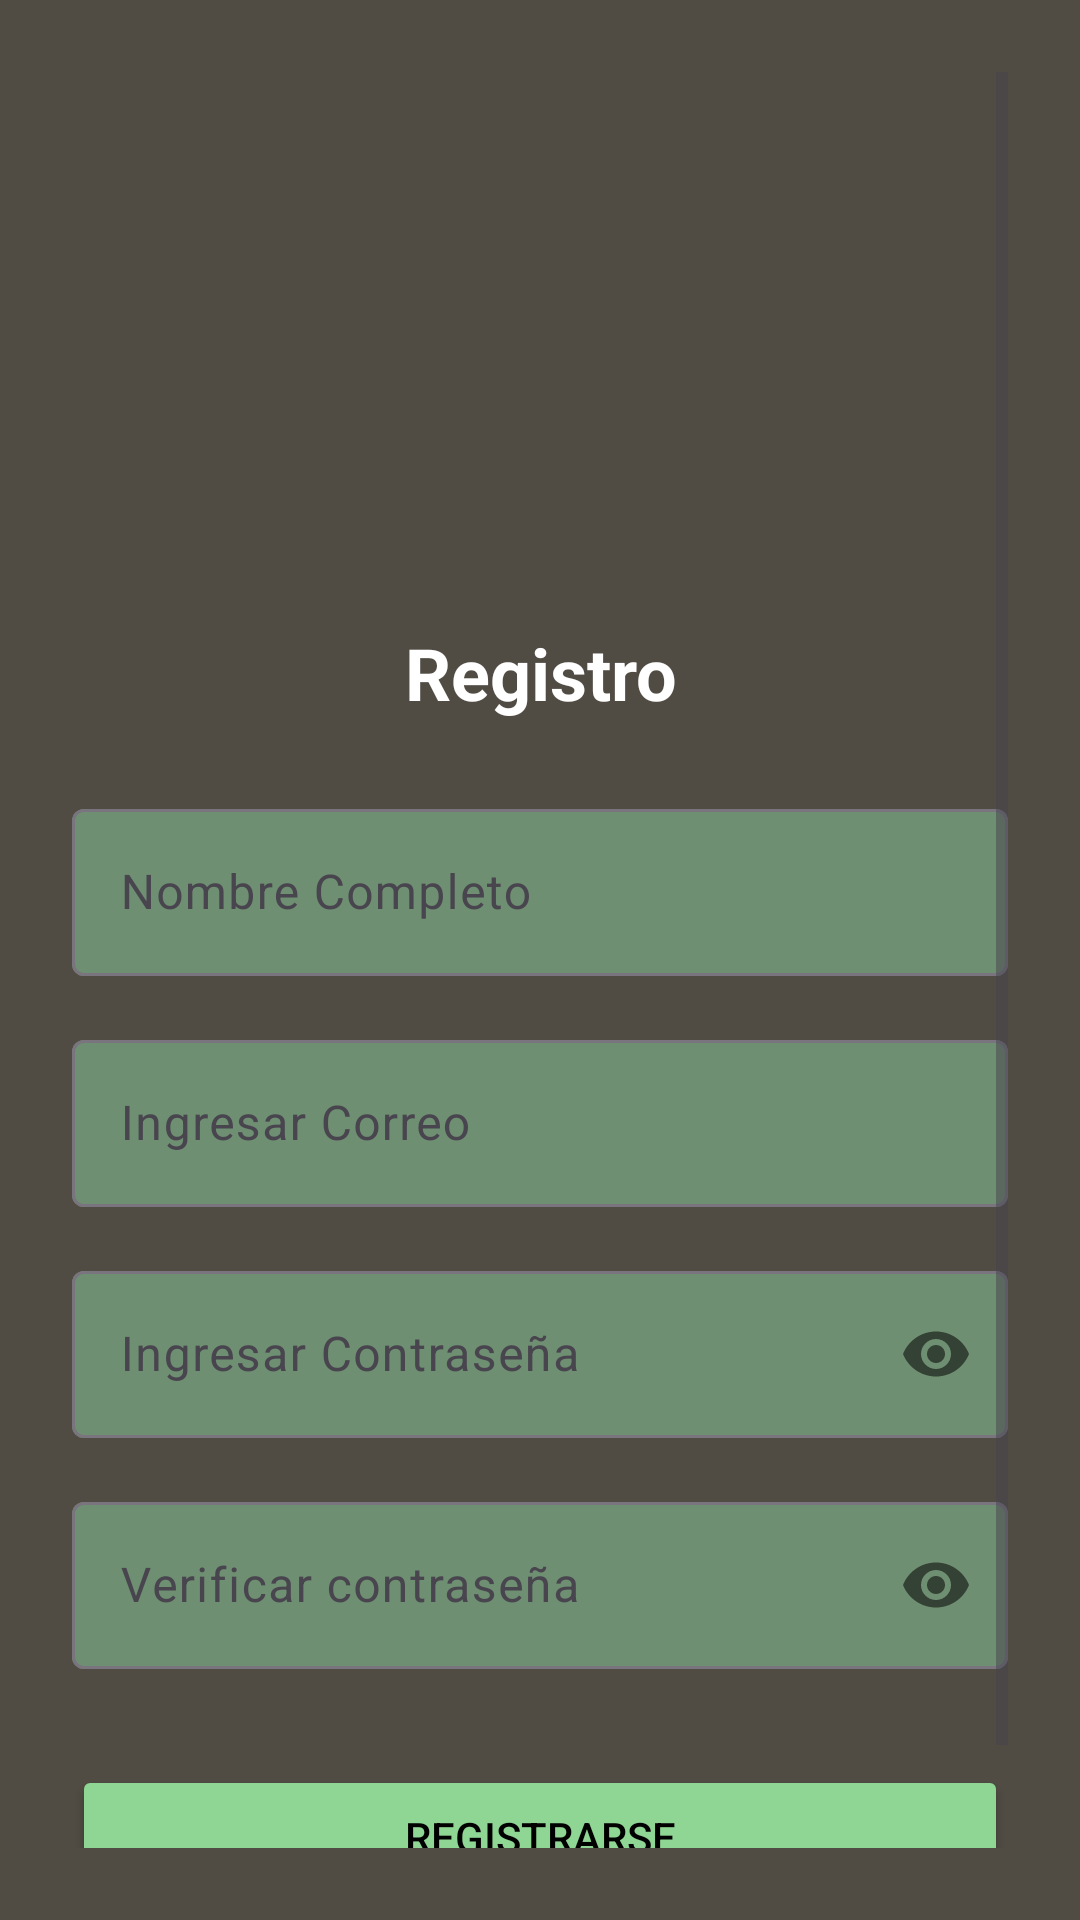

Produce the Android XML layout that renders to this screen, including the resource entries it uses.
<!-- AndroidManifest.xml: activity theme Theme.TorneosUPPue -->
<!-- res/layout/fragment_sign_up.xml -->
<?xml version="1.0" encoding="utf-8"?>
<FrameLayout xmlns:android="http://schemas.android.com/apk/res/android"
    xmlns:tools="http://schemas.android.com/tools"
    xmlns:app="http://schemas.android.com/apk/res-auto"
    android:layout_width="match_parent"
    android:layout_height="match_parent"
    tools:context=".SignUpFragment">

    <ScrollView
        android:layout_width="match_parent"
        android:layout_height="match_parent"
        android:background="@color/dark_bg"
        android:fillViewport="true"
        android:padding="24dp">

        <LinearLayout
            android:layout_width="match_parent"
            android:layout_height="wrap_content"
            android:orientation="vertical">

            <ImageView
                android:layout_width="120dp"
                android:layout_height="120dp"
                android:layout_gravity="center_horizontal"
                android:layout_marginTop="32dp"
                android:layout_marginBottom="32dp"
                android:contentDescription="@string/app_name"
                android:src="@drawable/ic_logo_upp" />

            <TextView
                android:layout_width="match_parent"
                android:layout_height="wrap_content"
                android:text="@string/signup_title"
                android:textAlignment="center"
                android:textColor="@color/white"
                android:textSize="24sp"
                android:textStyle="bold" />

            <com.google.android.material.textfield.TextInputLayout
                android:layout_width="match_parent"
                android:layout_height="wrap_content"
                android:layout_marginTop="24dp"
                app:boxBackgroundColor="@color/muted_green">

                <com.google.android.material.textfield.TextInputEditText
                    android:id="@+id/name_input"
                    android:layout_width="match_parent"
                    android:layout_height="wrap_content"
                    android:hint="@string/in_name"
                    android:textColor="@color/white" />
            </com.google.android.material.textfield.TextInputLayout>

            <com.google.android.material.textfield.TextInputLayout
                android:layout_width="match_parent"
                android:layout_height="wrap_content"
                android:layout_marginTop="16dp"
                app:boxBackgroundColor="@color/muted_green">

                <com.google.android.material.textfield.TextInputEditText
                    android:id="@+id/email_input"
                    android:layout_width="match_parent"
                    android:layout_height="wrap_content"
                    android:inputType="textEmailAddress"
                    android:hint="@string/in_email"
                    android:textColor="@color/white" />
            </com.google.android.material.textfield.TextInputLayout>

            <com.google.android.material.textfield.TextInputLayout
                android:layout_width="match_parent"
                android:layout_height="wrap_content"
                android:layout_marginTop="16dp"
                app:boxBackgroundColor="@color/muted_green"
                app:passwordToggleEnabled="true">

                <com.google.android.material.textfield.TextInputEditText
                    android:id="@+id/password_input"
                    android:layout_width="match_parent"
                    android:layout_height="wrap_content"
                    android:inputType="textPassword"
                    android:hint="@string/in_psswrd"
                    android:textColor="@color/white" />
            </com.google.android.material.textfield.TextInputLayout>

            <com.google.android.material.textfield.TextInputLayout
                android:layout_width="match_parent"
                android:layout_height="wrap_content"
                android:layout_marginTop="16dp"
                app:boxBackgroundColor="@color/muted_green"
                app:passwordToggleEnabled="true">

                <com.google.android.material.textfield.TextInputEditText
                    android:id="@+id/confirm_password_input"
                    android:layout_width="match_parent"
                    android:layout_height="wrap_content"
                    android:inputType="textPassword"
                    android:hint="@string/ver_psswrd"
                    android:textColor="@color/white" />
            </com.google.android.material.textfield.TextInputLayout>

            <Button
                android:id="@+id/signup_button"
                android:layout_width="match_parent"
                android:layout_height="wrap_content"
                android:layout_marginTop="32dp"
                android:backgroundTint="@color/primary_green"
                android:text="@string/signup_button"
                android:textColor="@color/black" />

            <TextView
                android:id="@+id/login_link"
                android:layout_width="match_parent"
                android:layout_height="wrap_content"
                android:layout_marginTop="24dp"
                android:gravity="center"
                android:text="@string/login_prompt"
                android:textColor="@color/white"
                android:textStyle="bold" />
        </LinearLayout>
    </ScrollView>

    
    <RelativeLayout
        android:id="@+id/progressContainer"
        android:layout_width="match_parent"
        android:layout_height="match_parent"
        android:background="#80000000"
        android:visibility="gone">

        <ProgressBar
            android:id="@+id/progressBar"
            android:layout_width="wrap_content"
            android:layout_height="wrap_content"
            android:layout_centerInParent="true"
            android:indeterminateTint="@color/primary_green" />
    </RelativeLayout>

</FrameLayout>
<!-- resources referenced by this layout -->
<resources>
  <color name="black">#FF000000</color>
  <color name="dark_bg">#504B43</color>
  <color name="muted_green">#6F8F72</color>
  <color name="primary_green">#8FD694</color>
  <color name="white">#FFFFFFFF</color>
  <!-- drawable ic_logo_upp (mipmap-anydpi-v26) -->
  <?xml version="1.0" encoding="utf-8"?>
  <adaptive-icon xmlns:android="http://schemas.android.com/apk/res/android">
      <background android:drawable="@drawable/ic_logo_upp_background"/>
      <foreground android:drawable="@mipmap/ic_logo_upp_foreground"/>
  </adaptive-icon>
  <string name="app_name">Torneos UPPue</string>
  <string name="in_email">Ingresar Correo</string>
  <string name="in_name">Nombre Completo</string>
  <string name="in_psswrd">Ingresar Contraseña</string>
  <string name="login_prompt">¿Ya tienes cuenta? Inicia sesión</string>
  <string name="signup_button">REGISTRARSE</string>
  <string name="signup_title">Registro</string>
  <string name="ver_psswrd">Verificar contraseña</string>
  <style name="Theme.TorneosUPPue" parent="Base.Theme.TorneosUPPue">
          <item name="windowActionBar">false</item>
          <item name="windowNoTitle">true</item>
  
          <item name="colorPrimary">@color/primary_green</item>
          <item name="colorPrimaryVariant">@color/dark_green</item>
          <item name="colorOnPrimary">@color/white</item>
          <item name="colorSecondary">@color/secondary_green</item>
          <item name="colorSecondaryVariant">@color/muted_green</item>
          <item name="colorOnSecondary">@color/white</item>
          <item name="android:windowBackground">@color/dark_bg</item>
          <item name="android:statusBarColor" tools:targetApi="l">@color/dark_green</item>
      </style>
  <style name="Base.Theme.TorneosUPPue" parent="Theme.Material3.DayNight.NoActionBar">
          
          <item name="android:forceDarkAllowed" tools:targetApi="29">false</item>
  
          
      </style>
  <color name="dark_green">#77AD78</color>
  <color name="secondary_green">#7DBA84</color>
</resources>
